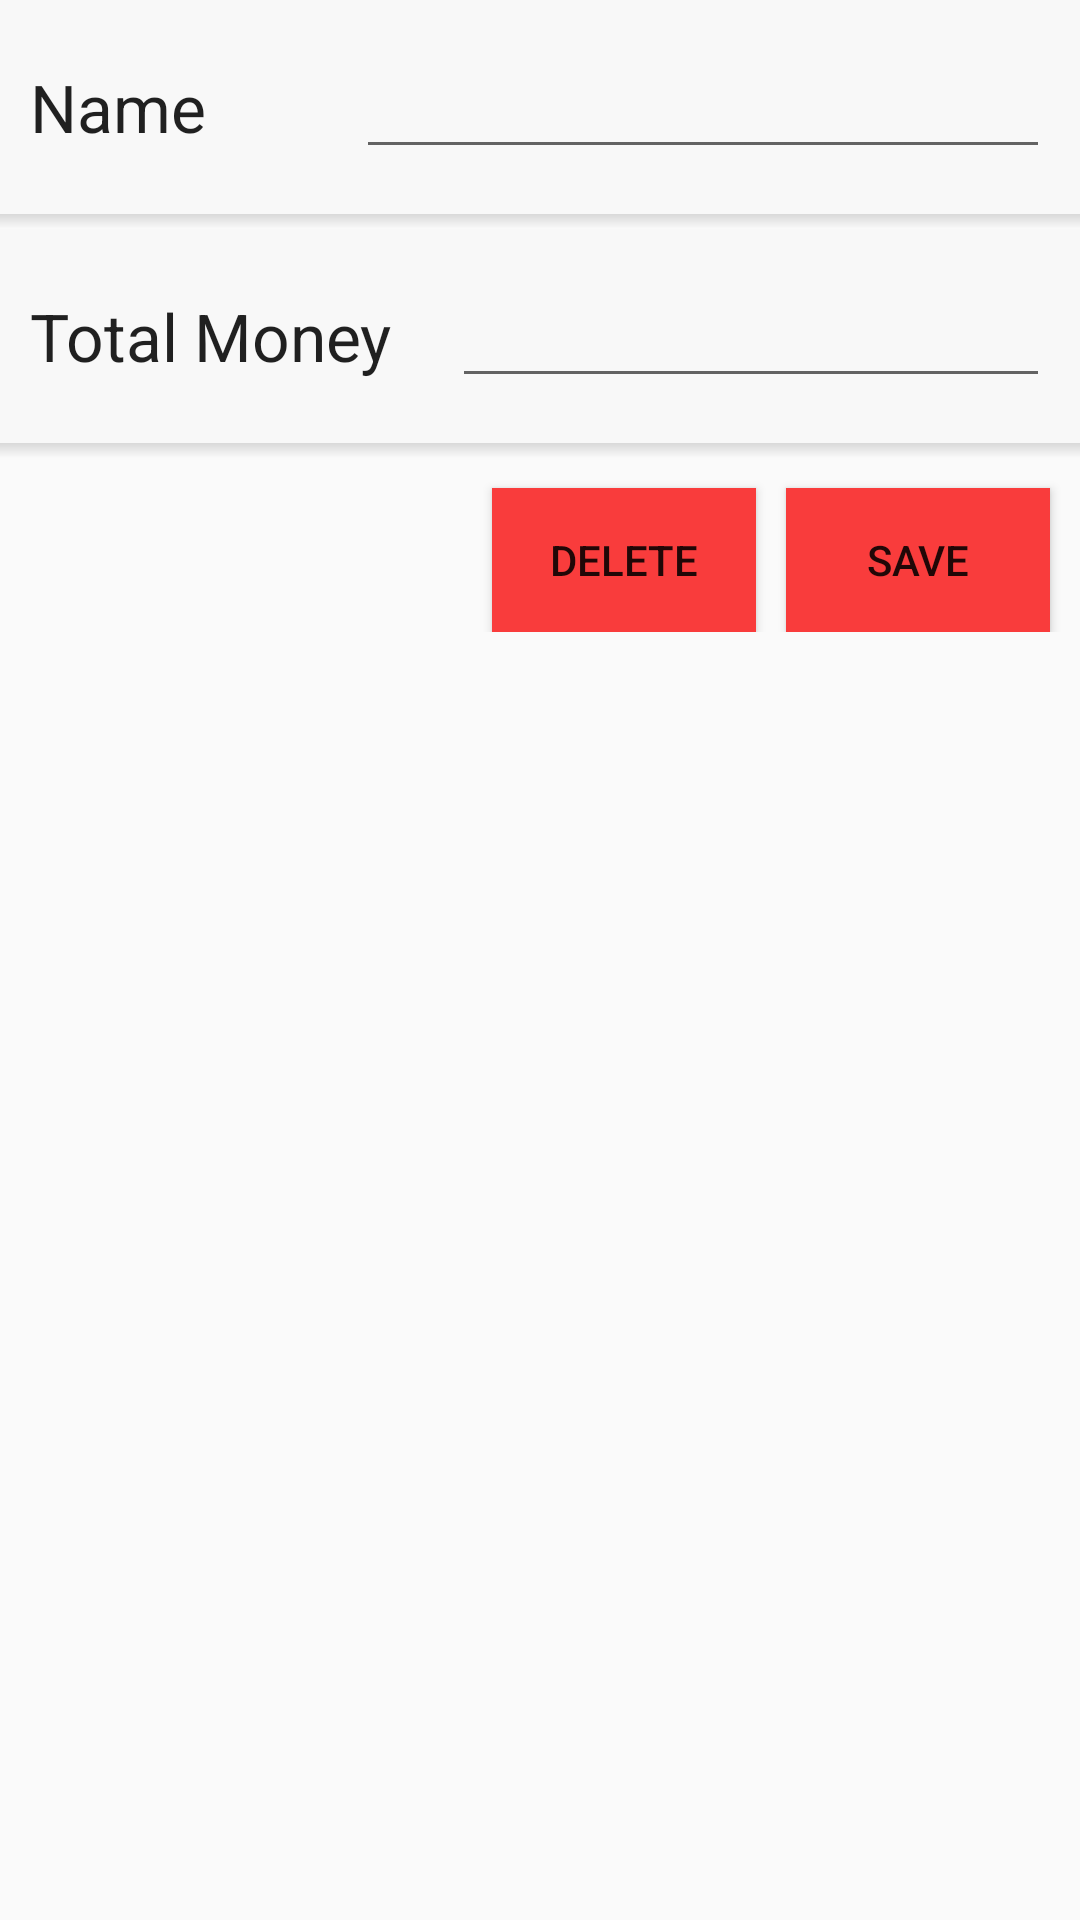

The Android layout XML behind this screen, and the referenced resources:
<!-- AndroidManifest.xml: application theme AppTheme -->
<!-- res/layout/activity_edit_account.xml -->
<?xml version="1.0" encoding="utf-8"?>
<LinearLayout xmlns:android="http://schemas.android.com/apk/res/android"
    android:layout_width="match_parent"
    android:layout_height="match_parent"
    android:orientation="vertical">
    <LinearLayout
        android:layout_width="match_parent"
        android:layout_height="wrap_content"
        android:paddingTop="15dp"
        android:paddingLeft="10dp"
        android:paddingRight="10dp"
        android:paddingBottom="20dp"
        android:orientation="horizontal"
        android:background="@drawable/label_item_drawable"
        >
        <TextView
            android:layout_width="wrap_content"
            android:layout_height="wrap_content"
            android:textAppearance="?android:attr/textAppearanceLarge"
            android:text="Name"

            />
        <EditText
            android:layout_width="wrap_content"
            android:layout_height="wrap_content"
            android:layout_marginLeft="50dp"
            android:layout_weight="1"
            android:id="@+id/editAccountName" />
    </LinearLayout>
    <LinearLayout
        android:layout_width="match_parent"
        android:layout_height="wrap_content"
        android:orientation="horizontal"
        android:paddingTop="15dp"
        android:paddingLeft="10dp"
        android:paddingRight="10dp"
        android:paddingBottom="20dp"
        android:background="@drawable/label_item_drawable"
        >
        <TextView
            android:layout_width="wrap_content"
            android:layout_height="wrap_content"
            android:textAppearance="?android:attr/textAppearanceLarge"
            android:text="Total Money"
            />
        <EditText
            android:layout_width="wrap_content"
            android:layout_height="wrap_content"
            android:layout_weight="1"
            android:layout_marginLeft="20dp"
            android:inputType="number"
            android:numeric="integer"
            android:singleLine="true"
            android:id="@+id/editCash" />
    </LinearLayout>
    <LinearLayout
        android:layout_width="match_parent"
        android:layout_height="wrap_content"
        android:orientation="horizontal"
        android:gravity="right">

        <Button
            android:layout_width="wrap_content"
            android:layout_height="wrap_content"
            android:background="@drawable/button_add_drawable"
            android:id="@+id/btDeleteAcc"
            android:layout_marginRight="10dp"
            android:text="Delete"
            android:layout_marginTop="10dp" />

        <Button
            android:layout_width="wrap_content"
            android:layout_height="wrap_content"
            android:background="@drawable/button_add_drawable"
            android:id="@+id/btSaveAcc"
            android:layout_marginTop="10dp"
            android:layout_marginRight="10dp"
            android:text="Save" />
    </LinearLayout>
</LinearLayout>
<!-- resources referenced by this layout -->
<resources>
  <!-- drawable button_add_drawable (drawable) -->
  <?xml version="1.0" encoding="utf-8"?>
  <selector xmlns:android="http://schemas.android.com/apk/res/android">
      <item android:state_pressed="true">
          <shape android:shape="rectangle"  >
              <solid android:color="#c73030"/>
          </shape>
      </item>
      <item android:state_focused="true">
          <shape android:shape="rectangle"  >
              <solid android:color="#c73030"/>
          </shape>
      </item>
      <item >
          <shape android:shape="rectangle"  >
              <solid android:color="#f93c3c"/>
          </shape>
      </item>
  
  </selector>
  <!-- drawable label_item_drawable (drawable) -->
  <?xml version="1.0" encoding="utf-8"?>
  <layer-list xmlns:android="http://schemas.android.com/apk/res/android">
      <item>
          <shape android:shape="rectangle">
              <gradient android:angle="270" android:centerColor="#000" android:endColor="#00000000"/>
          </shape>
      </item>
      <item android:bottom="5dp" >
          <shape android:shape="rectangle">
              <solid android:color="#f8f8f8"></solid>
          </shape>
      </item>
  </layer-list>
  <style name="AppTheme" parent="Theme.AppCompat.Light.DarkActionBar">
          
          <item name="android:homeAsUpIndicator">@drawable/menu</item>
          <item name="homeAsUpIndicator">@drawable/menu</item>
      </style>
  <!-- drawable menu: png bitmap (drawable, 15226 bytes) -->
</resources>
